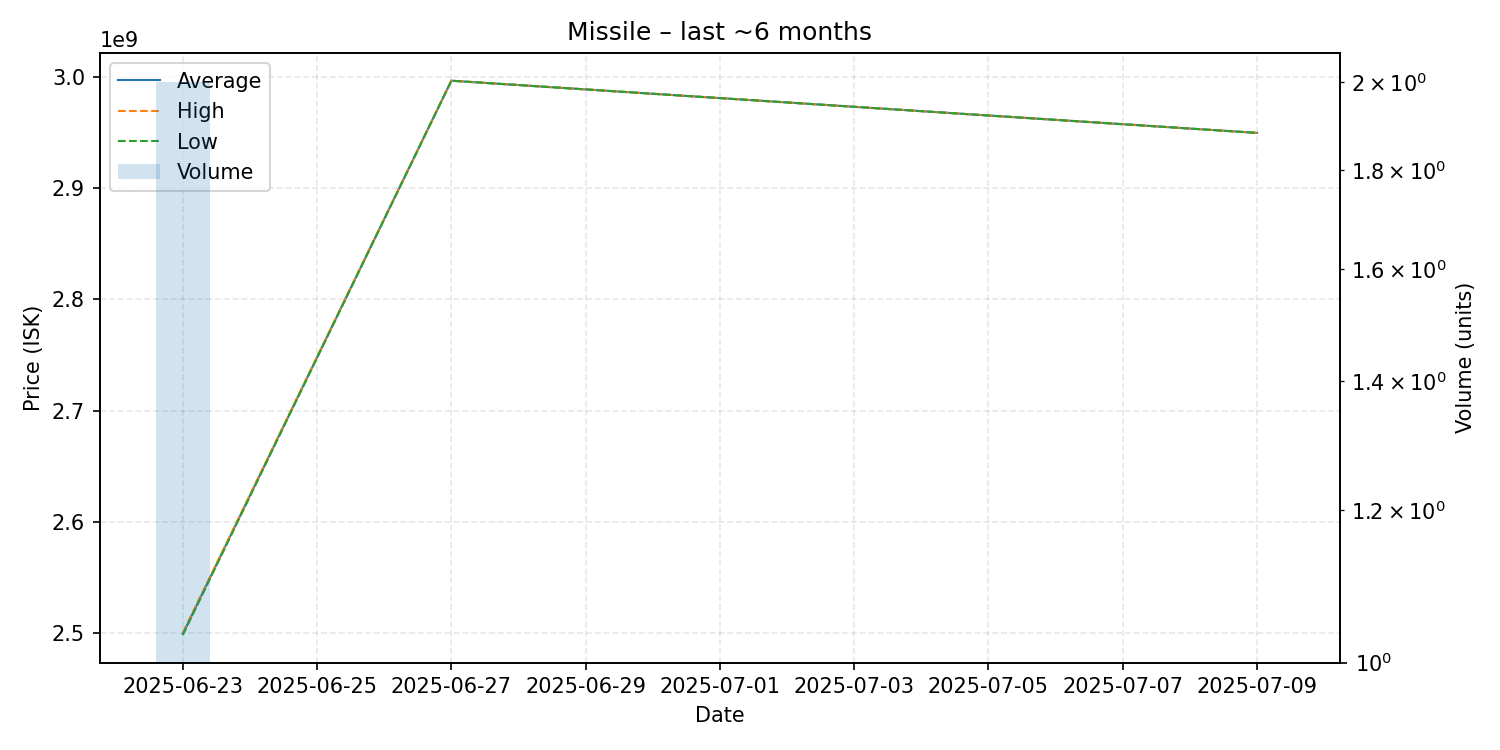

The file beside this chart, header and first rows:
date, average, highest, lowest, order_count, volume
2025-06-23, 2499000000, 2500000000, 2498000000, 2, 2
2025-06-27, 2997000000, 2997000000, 2997000000, 1, 1
2025-07-09, 2950000000, 2950000000, 2950000000, 1, 1
